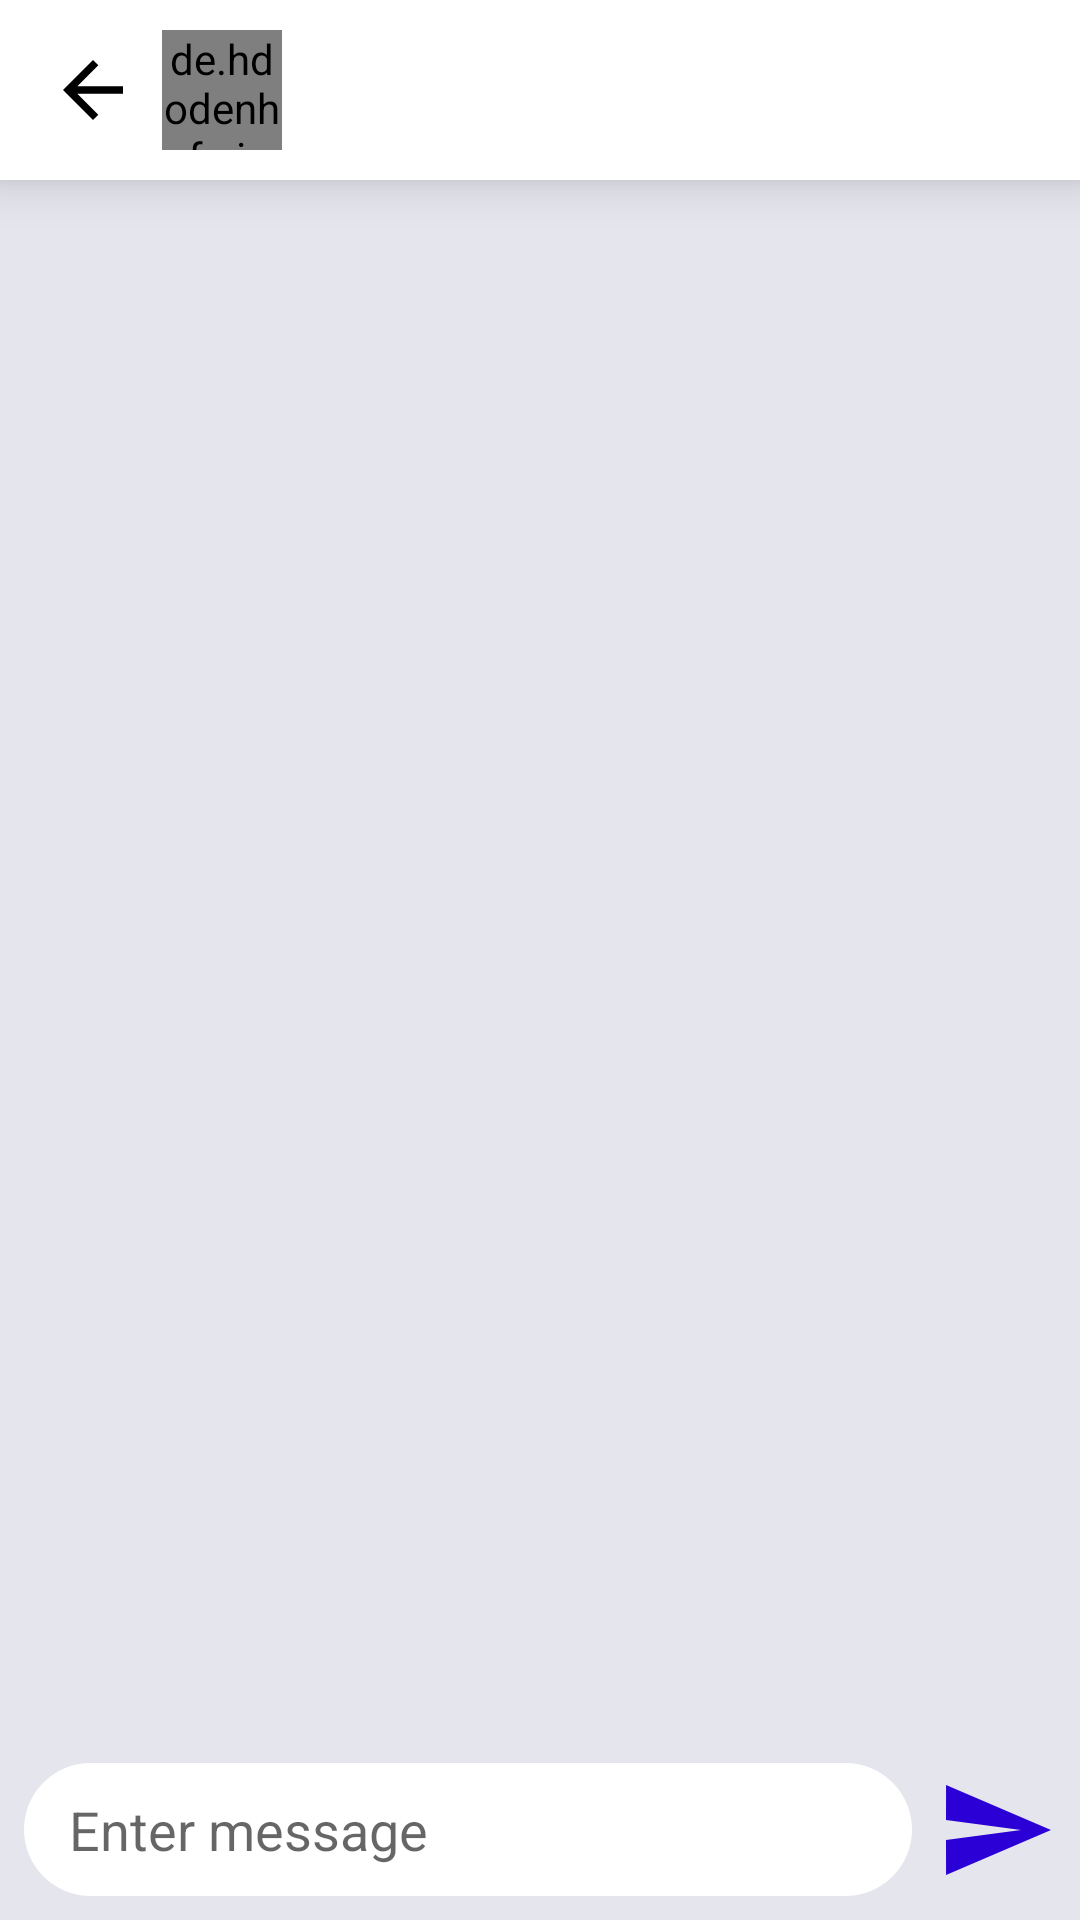

Layout XML and referenced resources for this Android screen:
<!-- AndroidManifest.xml: application theme Theme.SocialApp -->
<!-- res/layout/fragment_chat_with_user.xml -->
<?xml version="1.0" encoding="utf-8"?>
<androidx.constraintlayout.widget.ConstraintLayout xmlns:android="http://schemas.android.com/apk/res/android"
    xmlns:app="http://schemas.android.com/apk/res-auto"
    xmlns:tools="http://schemas.android.com/tools"
    android:id="@+id/chatWithUserLayout"
    android:layout_width="match_parent"
    android:layout_height="match_parent"
    android:background="#1A02004E"
    tools:context=".fragments.chat.ChatWithUserFragment">


    <androidx.appcompat.widget.Toolbar
        android:id="@+id/toolbar"
        android:layout_width="match_parent"
        android:layout_height="60dp"
        android:background="@color/white"
        android:minHeight="?attr/actionBarSize"
        android:theme="?attr/actionBarTheme"
        android:elevation="10dp"
        app:layout_constraintEnd_toEndOf="parent"
        app:layout_constraintStart_toStartOf="parent"
        app:layout_constraintTop_toTopOf="parent">

        <androidx.constraintlayout.widget.ConstraintLayout
            android:layout_width="match_parent"
            android:layout_height="match_parent">

            <ImageView
                android:id="@+id/chat_with_user_back_btn"
                android:layout_width="30dp"
                android:layout_height="30dp"
                android:contentDescription="TODO"
                app:layout_constraintBottom_toBottomOf="parent"
                app:layout_constraintStart_toStartOf="parent"
                app:layout_constraintTop_toTopOf="parent"
                app:srcCompat="@drawable/ic_back"
                app:tint="#000000" />

            <de.hdodenhof.circleimageview.CircleImageView
                android:id="@+id/chat_with_user_image"
                android:layout_width="40dp"
                android:layout_height="40dp"
                android:layout_marginStart="8dp"
                app:civ_border_color="@color/black"
                app:civ_border_width="1dp"
                app:layout_constraintBottom_toBottomOf="parent"
                app:layout_constraintStart_toEndOf="@+id/chat_with_user_back_btn"
                app:layout_constraintTop_toTopOf="parent"
                tools:src="@tools:sample/avatars" />

            <TextView
                android:id="@+id/chat_with_user_name"
                android:layout_width="wrap_content"
                android:layout_height="wrap_content"
                android:layout_marginStart="16dp"
                android:textColor="#000000"
                android:textSize="18sp"
                android:textStyle="bold"
                app:layout_constraintBottom_toBottomOf="@+id/chat_with_user_image"
                app:layout_constraintStart_toEndOf="@+id/chat_with_user_image"
                app:layout_constraintTop_toTopOf="@+id/chat_with_user_image"
                tools:text="Rishikesh Wadkar" />
        </androidx.constraintlayout.widget.ConstraintLayout>

    </androidx.appcompat.widget.Toolbar>

    <ImageView
        android:id="@+id/chat_with_user_send_btn"
        android:layout_width="40dp"
        android:layout_height="40dp"
        android:layout_marginEnd="8dp"
        app:layout_constraintBottom_toBottomOf="@+id/chat_with_user_msg_text"
        app:layout_constraintEnd_toEndOf="parent"
        app:layout_constraintTop_toTopOf="@+id/chat_with_user_msg_text"
        app:srcCompat="@drawable/ic_send"
        app:tint="@color/light_blue" />

    <EditText
        android:id="@+id/chat_with_user_msg_text"
        android:layout_width="0dp"
        android:layout_height="wrap_content"
        android:layout_marginStart="8dp"
        android:layout_marginEnd="8dp"
        android:layout_marginBottom="8dp"
        android:background="@drawable/enter_msg_chat_shape"
        android:ems="10"
        android:hint="Enter message"
        android:inputType="textMultiLine"
        android:maxLines="4"
        android:paddingLeft="15dp"
        android:paddingTop="10dp"
        android:paddingRight="15dp"
        android:paddingBottom="10dp"
        android:singleLine="false"
        app:layout_constraintBottom_toBottomOf="parent"
        app:layout_constraintEnd_toStartOf="@+id/chat_with_user_send_btn"
        app:layout_constraintStart_toStartOf="parent" />

    <androidx.recyclerview.widget.RecyclerView
        android:id="@+id/chat_with_user_recycler_view"
        android:layout_width="0dp"
        android:layout_height="0dp"
        android:layout_marginBottom="8dp"
        app:layout_constraintBottom_toTopOf="@+id/chat_with_user_msg_text"
        app:layout_constraintEnd_toEndOf="parent"
        app:layout_constraintStart_toStartOf="parent"
        app:layout_constraintTop_toBottomOf="@+id/toolbar" />

</androidx.constraintlayout.widget.ConstraintLayout>
<!-- resources referenced by this layout -->
<resources>
  <color name="black">#FF000000</color>
  <color name="light_blue">#2A00D7</color>
  <color name="white">#FFFFFFFF</color>
  <!-- drawable enter_msg_chat_shape (drawable) -->
  <?xml version="1.0" encoding="utf-8"?>
  <shape xmlns:android="http://schemas.android.com/apk/res/android">
      <solid android:color="@color/white"/>
      <corners android:bottomLeftRadius="30dp"
          android:bottomRightRadius="30dp"
          android:topLeftRadius="30dp"
          android:topRightRadius="30dp"
          />
  </shape>
  <!-- drawable ic_back (drawable) -->
  <vector android:height="24dp" android:tint="#02004E"
      android:viewportHeight="24" android:viewportWidth="24"
      android:width="24dp" xmlns:android="http://schemas.android.com/apk/res/android">
      <path android:fillColor="@android:color/white" android:pathData="M20,11H7.83l5.59,-5.59L12,4l-8,8 8,8 1.41,-1.41L7.83,13H20v-2z"/>
  </vector>
  <!-- drawable ic_send (drawable) -->
  <vector android:autoMirrored="true" android:height="24dp"
      android:tint="#E8E8E8" android:viewportHeight="24"
      android:viewportWidth="24" android:width="24dp" xmlns:android="http://schemas.android.com/apk/res/android">
      <path android:fillColor="@android:color/white" android:pathData="M2.01,21L23,12 2.01,3 2,10l15,2 -15,2z"/>
  </vector>
  <style name="Theme.SocialApp" parent="Theme.MaterialComponents.DayNight.NoActionBar">
  
          <item name="android:windowLightStatusBar" tools:targetApi="m">true</item>
  
          
          <item name="colorPrimary">@color/purple_500</item>
          <item name="colorPrimaryVariant">@color/purple_700</item>
          <item name="colorOnPrimary">@color/white</item>
          
          <item name="colorSecondary">@color/teal_200</item>
          <item name="colorSecondaryVariant">@color/teal_700</item>
          <item name="colorOnSecondary">@color/black</item>
          
          <item name="android:statusBarColor" tools:targetApi="l">?attr/colorOnPrimary</item>
          
      </style>
  <color name="purple_500">#FF6200EE</color>
  <color name="purple_700">#FF3700B3</color>
  <color name="teal_200">#FF03DAC5</color>
  <color name="teal_700">#FF018786</color>
</resources>
